Run: headless pygame with SDL's dummy video driver; simulated clock (each Clock.tick advances the game by its frame time, no real sleeping); random seed 0; keys injected as events and as key.get_pressed() state; mouse plan: one left click at the window centre at the start of phase 2, then a move to the lower-right quarter at the start of phase 3.
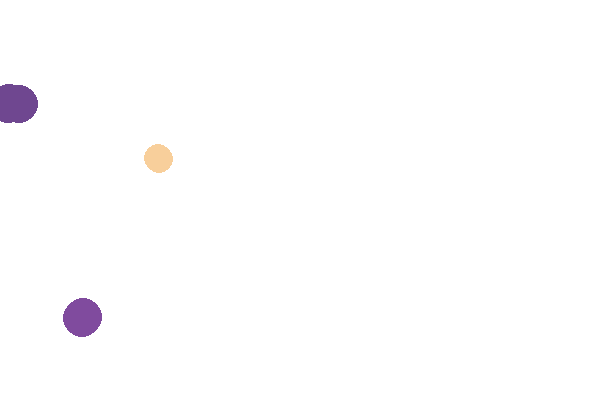
Frame 1 of 4 · flips 1–60 · no input
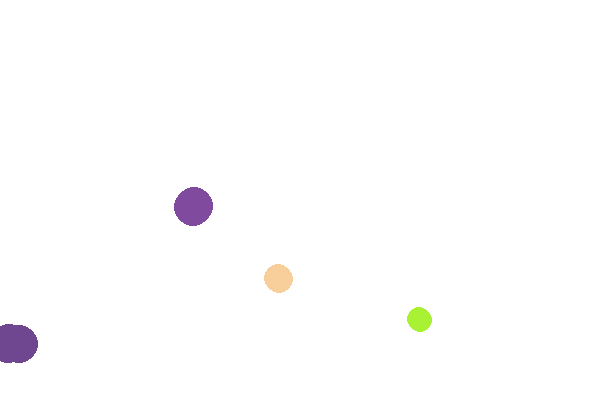
Frame 2 of 4 · flips 61–180 · clicked the window centre · tapped SPACE, RETURN · held RIGHT (→), D
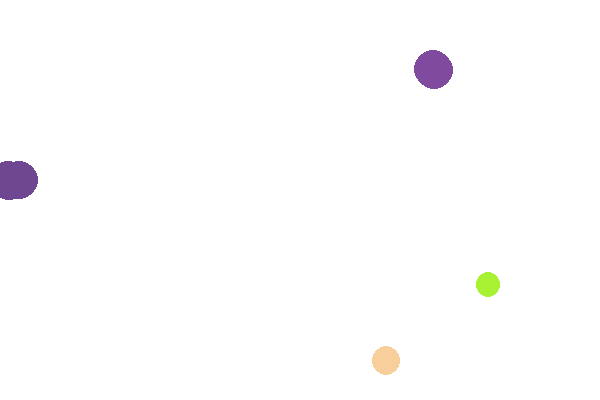
Frame 3 of 4 · flips 181–300 · moved the mouse to the lower-right quarter · held DOWN (↓), S
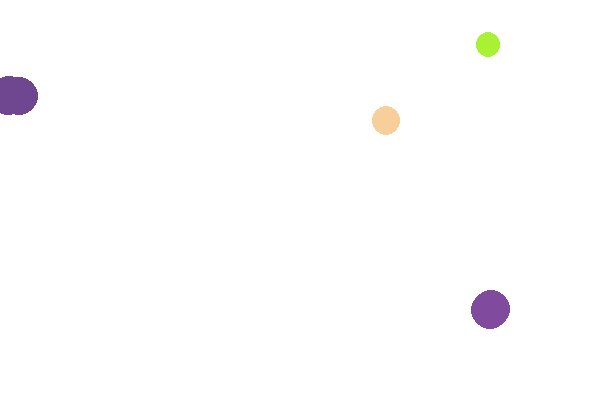
Frame 4 of 4 · flips 301–420 · held LEFT (←), A, UP (↑), W

The pygame program that drew these frames:

# -*- coding: utf-8 -*-

# @Time : 2018/7/30 16:18
# @Author ：Hcy
# @Email : 297420160@qq.com
# @File : 06-多个球一起动.py
# @Software : PyCharm

import pygame
import random
from math import sqrt
# random_color = (random.randint(0, 255), random.randint(0, 255), random.randint(0, 255))


all_balls = []
radius = 'radius'
center = 'pos'
color = 'color'
x_speed = 'x_speed'
y_speed = 'y_speed'

if __name__ == '__main__':
    pygame.init()
    screen = pygame.display.set_mode((600, 400))
    screen.fill((255, 255, 255))
    pygame.display.flip()
    random_color = random.randint(0, 255), random.randint(0, 255), random.randint(0, 255)

    # all_balls中保存多个球
    # 每个球要保存：半径，圆心坐标，颜色，x速度，y速度
    all_balls = [
        {'r': random.randint(10, 20),
         'pos': (100, 100),
         'color': (random.randint(0, 255), random.randint(0, 255), random.randint(0, 255)),
         'x_speed': random.randint(-1, 1),
         'y_speed': random.randint(-1, 1)
        },
        {'r': random.randint(10, 20),
         'pos': (10, 50),
         'color': (random.randint(0, 255), random.randint(0, 255), random.randint(0, 255)),
         'x_speed': random.randint(-1, 1),
         'y_speed': random.randint(-1, 1)
         },
        {'r': random.randint(10, 20),
         'pos': (200, 200),
         'color': (random.randint(0, 255), random.randint(0, 255), random.randint(0, 255)),
         'x_speed': random.randint(-1, 1),
         'y_speed': random.randint(-1, 1)
         },

    ]

    while True:
        for event in pygame.event.get():
            if event.type == pygame.QUIT:
                exit()

            if event.type == pygame.MOUSEBUTTONDOWN:
            # 点一下鼠标创建一个球
                ball = {
                          'r': random.randint(10, 25),
                          'pos': event.pos,
                          'color': (random.randint(0, 255), random.randint(0, 255), random.randint(0, 255)),
                          'x_speed': random.randint(-1, 1),
                          'y_speed': random.randint(-1, 1)
                        }

                all_balls.append(ball)

        # 刷新界面
        screen.fill((255, 255, 255))
        for ball_dict in all_balls:
            # 取出原来的x坐标和y坐标以及他们的速度
            x, y = ball_dict['pos']
            if x_speed == 0 and y_speed == 0:
                x_speed = 1
                y_speed = 1
                pass

            x_speed = ball_dict['x_speed']
            y_speed = ball_dict['y_speed']

            x += x_speed
            y += y_speed

            pygame.draw.circle(screen, ball_dict['color'], (x, y), ball_dict['r'])

            if x_speed == 0 and y_speed == 0:
                x_speed = 1
                y_speed = 1
                pass
            x += x_speed
            y += y_speed
            pygame.draw.circle(screen, ball_dict['color'], (x, y), ball_dict['r'])




            # 更新对应的坐标
            ball_dict['pos'] = x, y



            # pygame.display.flip()
            if x + ball_dict['r'] >= 600:

                x = 600 - ball_dict['r']
                x_speed *= -1
                ball_dict['x_speed'] = x_speed

            if x - ball_dict['r'] <= 0:
                x = 0 + ball_dict['r']
                x_speed *= -1
                ball_dict['x_speed'] = x_speed

            if y + ball_dict['r'] >= 400:
                y = 400 -ball_dict['r']
                y_speed *= -1
                ball_dict['y_speed'] = y_speed

            if y -ball_dict['r'] <= 0:
                y = 0 + ball_dict['r']
                y_speed *= -1
                ball_dict['y_speed'] = y_speed

            for ball1 in all_balls:
                for ball2 in all_balls:
                    if ball1 == ball2:
                        continue
                    else:
                        x1, y1 = ball1['pos']
                        x2, y2 = ball2['pos']
                        if sqrt((x1 - x2)**2 + (y1 - y2)**2) <= ball1['r'] + ball2['r']:
                            if ball1['r'] < ball2['r']:
                                ball2['r'] += int(ball1['r']/15)
                                all_balls.remove(ball1)
                            else:
                                ball1['r'] += int(ball2['r']/15)
                                all_balls.remove(ball2)



            # ball_dict['pos'] = x, y
            pygame.draw.circle(screen, ball_dict['color'], (x, y), ball_dict['r'])


        pygame.time.delay(10)


        pygame.display.update()
